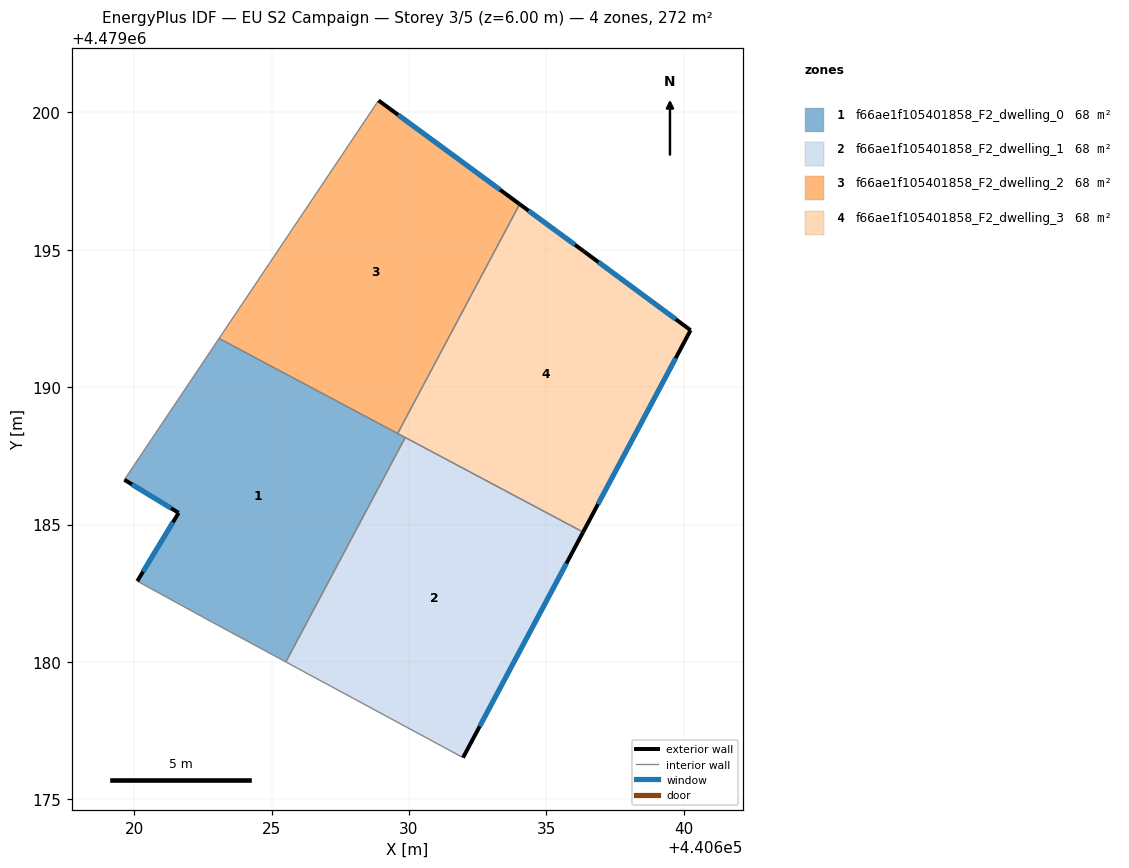
=== STOREY PLAN SPEC (per zone: floor XY polygon, exterior-wall plan segments, windows/doors) ===
zone 1: f66ae1f105401858_F2_dwelling_0  (68.0 m²)
  floor: (440625.52, 4479180.00) (440629.87, 4479188.17) (440623.09, 4479191.77) (440619.65, 4479186.63) (440621.62, 4479185.43) (440620.12, 4479182.94) (440622.85, 4479181.44)
  exterior wall: (440620.12, 4479182.94) – (440621.62, 4479185.43)  [2.9 m]
    window: (440620.32, 4479183.29) – (440621.41, 4479185.08)  [4.5 m²]
  exterior wall: (440621.62, 4479185.43) – (440619.65, 4479186.63)  [2.3 m]
    window: (440621.35, 4479185.59) – (440619.92, 4479186.46)  [3.6 m²]
  interior walls: 6
zone 2: f66ae1f105401858_F2_dwelling_1  (68.0 m²)
  floor: (440631.97, 4479176.52) (440636.34, 4479184.72) (440629.87, 4479188.17) (440625.52, 4479180.00)
  exterior wall: (440636.34, 4479184.72) – (440631.97, 4479176.52)  [9.3 m]
    window: (440635.73, 4479183.59) – (440632.58, 4479177.66)  [14.6 m²]
  interior walls: 3
zone 3: f66ae1f105401858_F2_dwelling_2  (68.0 m²)
  floor: (440629.59, 4479188.31) (440634.03, 4479196.66) (440628.89, 4479200.43) (440623.09, 4479191.77)
  exterior wall: (440628.89, 4479200.43) – (440634.03, 4479196.66)  [6.4 m]
    window: (440629.61, 4479199.91) – (440633.32, 4479197.18)  [10.0 m²]
  interior walls: 3
zone 4: f66ae1f105401858_F2_dwelling_3  (68.0 m²)
  floor: (440636.34, 4479184.72) (440640.25, 4479192.07) (440636.36, 4479194.94) (440634.03, 4479196.66) (440629.59, 4479188.31)
  exterior wall: (440634.03, 4479196.66) – (440636.36, 4479194.94)  [2.9 m]
    window: (440634.35, 4479196.42) – (440636.04, 4479195.18)  [4.5 m²]
  exterior wall: (440636.36, 4479194.94) – (440640.25, 4479192.07)  [4.8 m]
    window: (440636.90, 4479194.55) – (440639.71, 4479192.47)  [7.6 m²]
  exterior wall: (440640.25, 4479192.07) – (440636.34, 4479184.72)  [8.3 m]
    window: (440639.71, 4479191.05) – (440636.88, 4479185.74)  [13.0 m²]
  interior walls: 3

=== DERIVED (storey summary) ===
Building: EU S2 Campaign
Storey: 3 of 5  (floor level z = 6.00 m)
Storey gross floor area: 271.9 m²
Zones on this storey: 4
  - f66ae1f105401858_F2_dwelling_0: floor 68.0 m²; exterior wall 5.2 m (15.7 m²); 2 window(s) 8.2 m²; WWR 52.2%
  - f66ae1f105401858_F2_dwelling_1: floor 68.0 m²; exterior wall 9.3 m (27.9 m²); 1 window(s) 14.6 m²; WWR 52.2%
  - f66ae1f105401858_F2_dwelling_2: floor 68.0 m²; exterior wall 6.4 m (19.1 m²); 1 window(s) 10.0 m²; WWR 52.2%
  - f66ae1f105401858_F2_dwelling_3: floor 68.0 m²; exterior wall 16.1 m (48.2 m²); 3 window(s) 25.1 m²; WWR 52.2%
Zone adjacency (shared interzone walls):
  - f66ae1f105401858_F2_dwelling_0 ↔ f66ae1f105401858_F2_dwelling_1
  - f66ae1f105401858_F2_dwelling_0 ↔ f66ae1f105401858_F2_dwelling_2
  - f66ae1f105401858_F2_dwelling_0 ↔ f66ae1f105401858_F2_dwelling_3
  - f66ae1f105401858_F2_dwelling_1 ↔ f66ae1f105401858_F2_dwelling_3
  - f66ae1f105401858_F2_dwelling_2 ↔ f66ae1f105401858_F2_dwelling_3